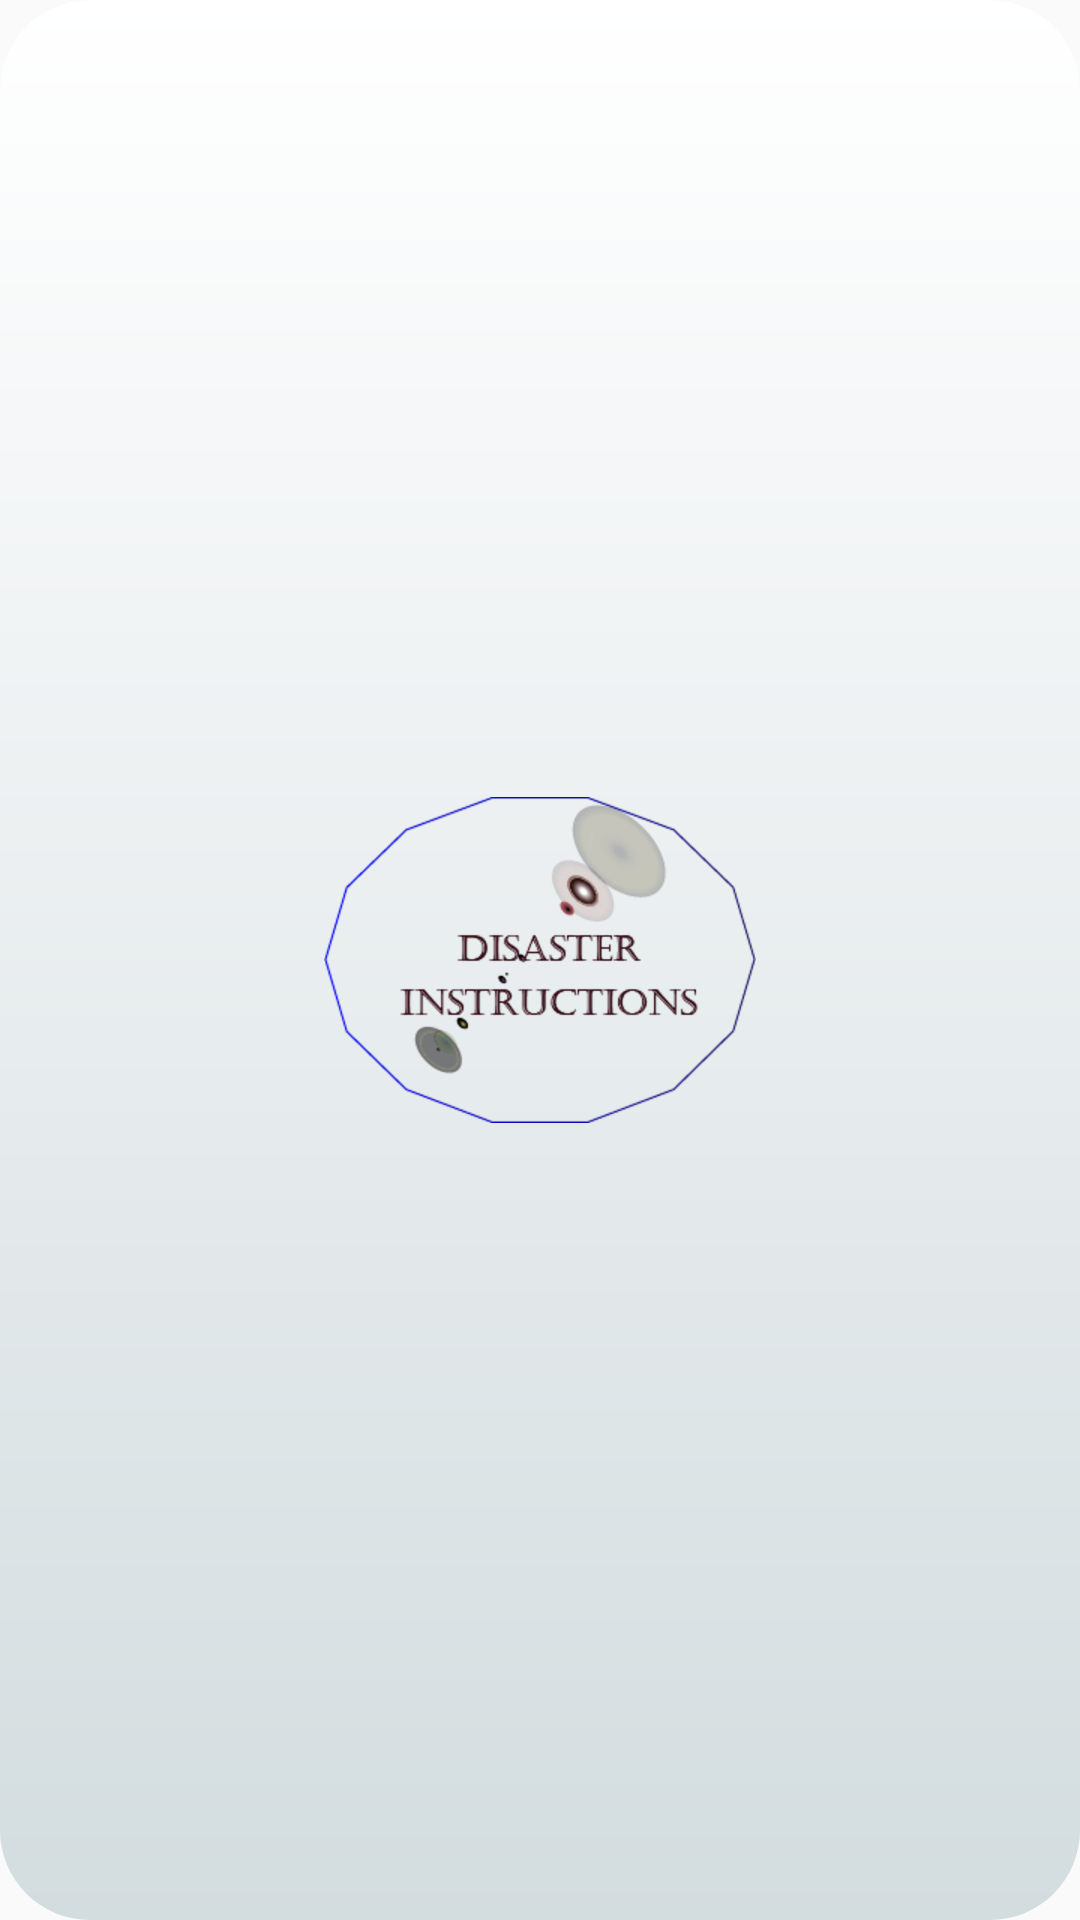

Android layout source for this screen:
<!-- AndroidManifest.xml: application theme AppTheme -->
<!-- res/layout/activity_splash.xml -->
<?xml version="1.0" encoding="utf-8"?>
<LinearLayout xmlns:android="http://schemas.android.com/apk/res/android"
android:orientation="vertical"
    android:layout_width="fill_parent"
android:layout_height="fill_parent"
    android:background="@drawable/card">

<ImageView android:id="@+id/splashscreen"
    android:layout_width="wrap_content"
    android:layout_height="match_parent"
    android:src="@drawable/logo"
    android:layout_gravity="center"
    />



</LinearLayout>
<!-- resources referenced by this layout -->
<resources>
  <!-- drawable card (drawable) -->
  <?xml version="1.0" encoding="utf-8"?>
  <shape xmlns:android="http://schemas.android.com/apk/res/android"
      android:shape="rectangle">
      <gradient android:startColor="#FFFFFF"
          android:endColor="#d3dcdf"
          android:angle="270" />
      <size
          android:height="60dp"
          android:width="300dp" />
  
      <corners
          android:bottomLeftRadius="30dp"
          android:bottomRightRadius="30dp"
          android:radius="60dp"
          android:topLeftRadius="30dp"
          android:topRightRadius="30dp"
          />
  </shape>
  <!-- drawable logo: png bitmap (drawable-hdpi, 22479 bytes) -->
  <style name="AppTheme" parent="Theme.AppCompat.Light.DarkActionBar">
          
          <item name="colorPrimary">@color/colorPrimary</item>
          <item name="colorPrimaryDark">@color/colorPrimaryDark</item>
          <item name="colorAccent">@color/colorAccent</item>
      </style>
  <color name="colorPrimary">#A199E9</color>
  <color name="colorPrimaryDark">#48217E</color>
  <color name="colorAccent">#d3dcdf</color>
</resources>
